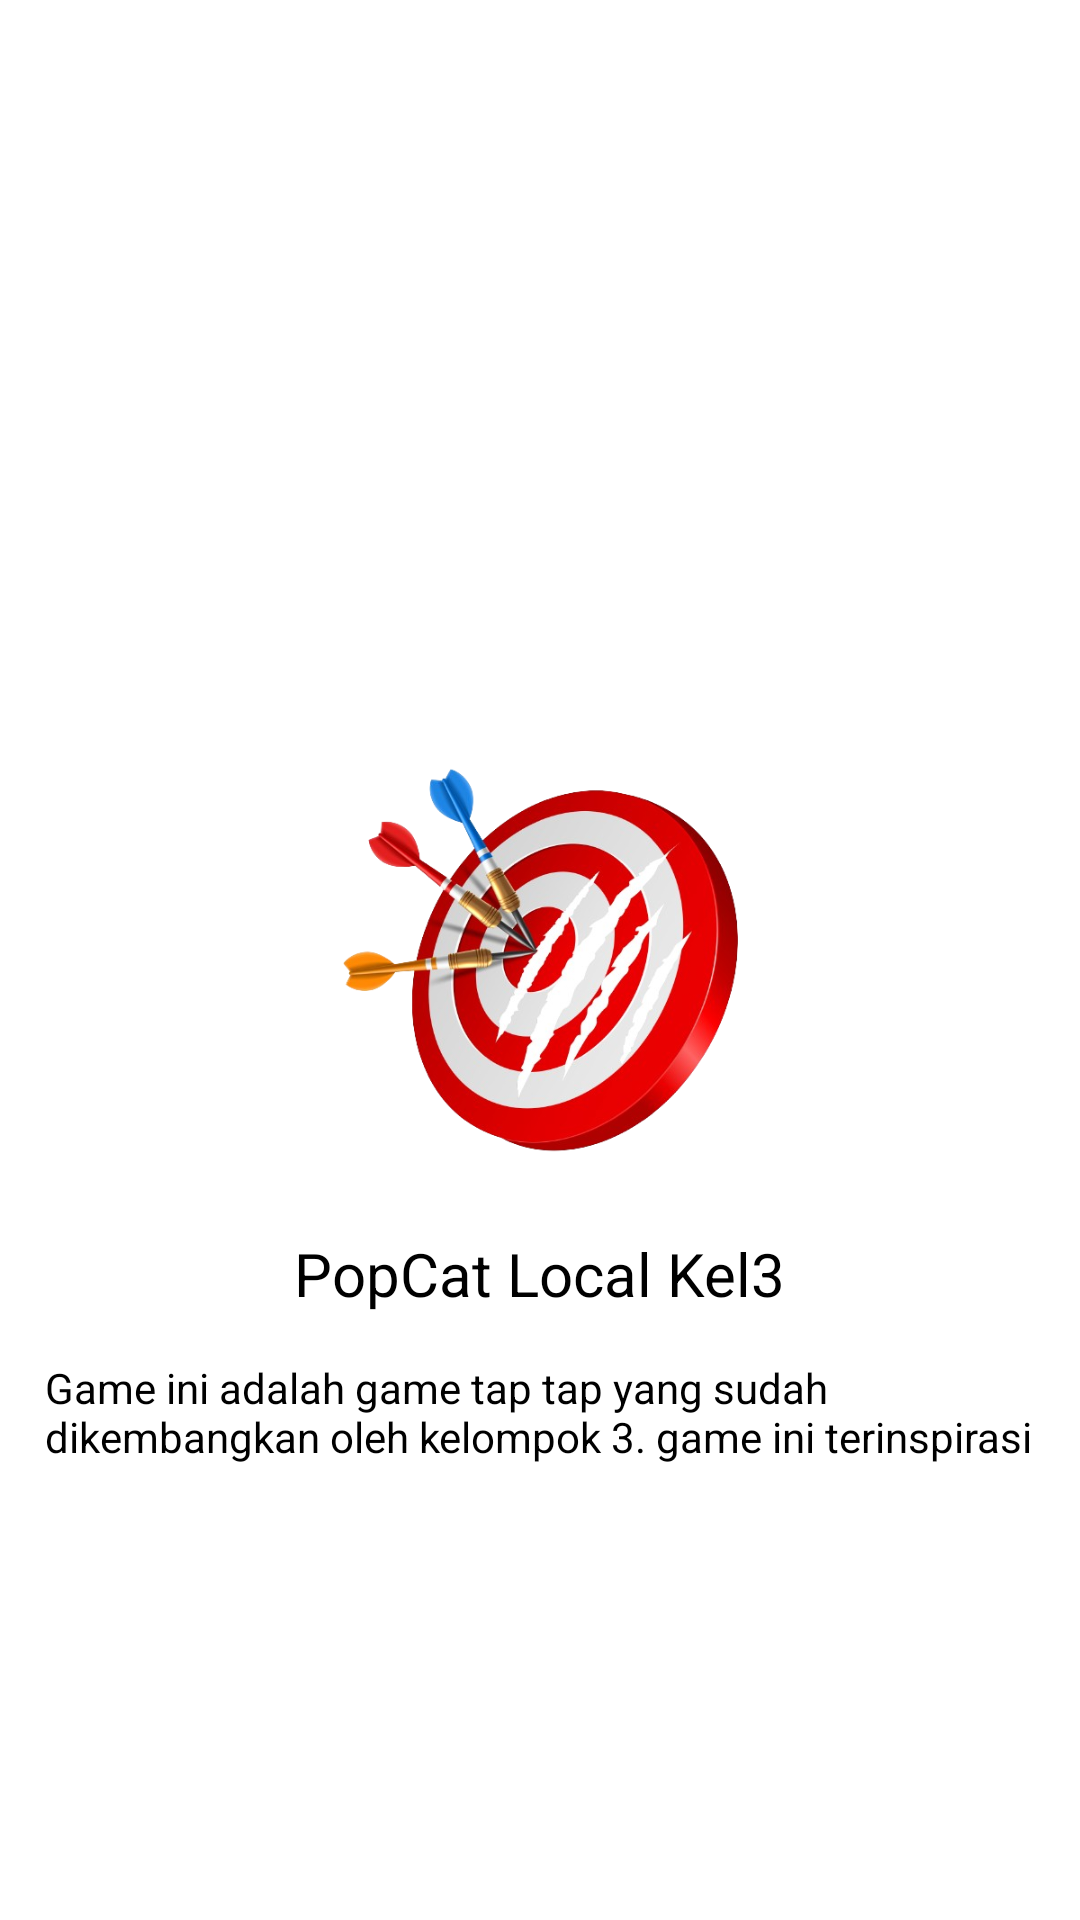

Layout XML and referenced resources for this Android screen:
<!-- AndroidManifest.xml: application theme Theme.GameSederhana -->
<!-- res/layout/activity_splash.xml -->
<?xml version="1.0" encoding="utf-8"?>
<RelativeLayout xmlns:android="http://schemas.android.com/apk/res/android"
    android:layout_width="match_parent"
    android:layout_height="match_parent"
    android:background="@drawable/mainbg">

    <ImageView
        android:id="@+id/splash_logo"
        android:layout_width="150dp"
        android:layout_height="150dp"
        android:layout_centerInParent="true"
        android:src="@drawable/logo_mk_4_" />

    <TextView
        android:id="@+id/splash_app_name"
        android:layout_width="wrap_content"
        android:layout_height="wrap_content"
        android:layout_below="@id/splash_logo"
        android:layout_centerHorizontal="true"
        android:layout_marginTop="16dp"
        android:text="@string/app_name"
        android:textColor="@color/black"
        android:textSize="20sp" />

    <TextView
        android:id="@+id/splash_app_description"
        android:layout_width="383dp"
        android:layout_height="81dp"
        android:layout_below="@id/splash_app_name"
        android:layout_alignParentStart="true"
        android:layout_alignParentEnd="true"
        android:layout_alignParentBottom="true"
        android:layout_marginStart="15dp"
        android:layout_marginTop="15dp"
        android:layout_marginEnd="12dp"
        android:layout_marginBottom="150dp"
        android:text="@string/app_description"
        android:textColor="@color/black"
        android:textSize="14sp" />

</RelativeLayout>
<!-- resources referenced by this layout -->
<resources>
  <!-- drawable logo_mk_4_: png bitmap (drawable, 230245 bytes) -->
  <string name="app_description">Game ini adalah game tap tap yang sudah dikembangkan oleh kelompok 3. game ini terinspirasi dari pop cat yang kami tambhkan style kami sendiri yaitu score bar.</string>
  <string name="app_name">PopCat Local Kel3</string>
  <style name="Theme.GameSederhana" parent="Theme.MaterialComponents.DayNight.DarkActionBar">
          
          <item name="colorPrimary">@color/purple_500</item>
          <item name="colorPrimaryVariant">@color/purple_700</item>
          <item name="colorOnPrimary">@color/white</item>
          
          <item name="colorSecondary">@color/teal_200</item>
          <item name="colorSecondaryVariant">@color/teal_700</item>
          <item name="colorOnSecondary">@color/black</item>
          
          <item name="android:statusBarColor" tools:targetApi="l">?attr/colorPrimaryVariant</item>
          
      </style>
  <!-- not gathered from this repository: default colours our renderer supplied (Android Studio template values) -->
  <color name="purple_500">#FF6200EE</color>
  <color name="purple_700">#FF3700B3</color>
  <color name="teal_200">#FF03DAC5</color>
  <color name="teal_700">#FF018786</color>
  <color name="black">#FF000000</color>
  <color name="white">#FFFFFFFF</color>
</resources>
